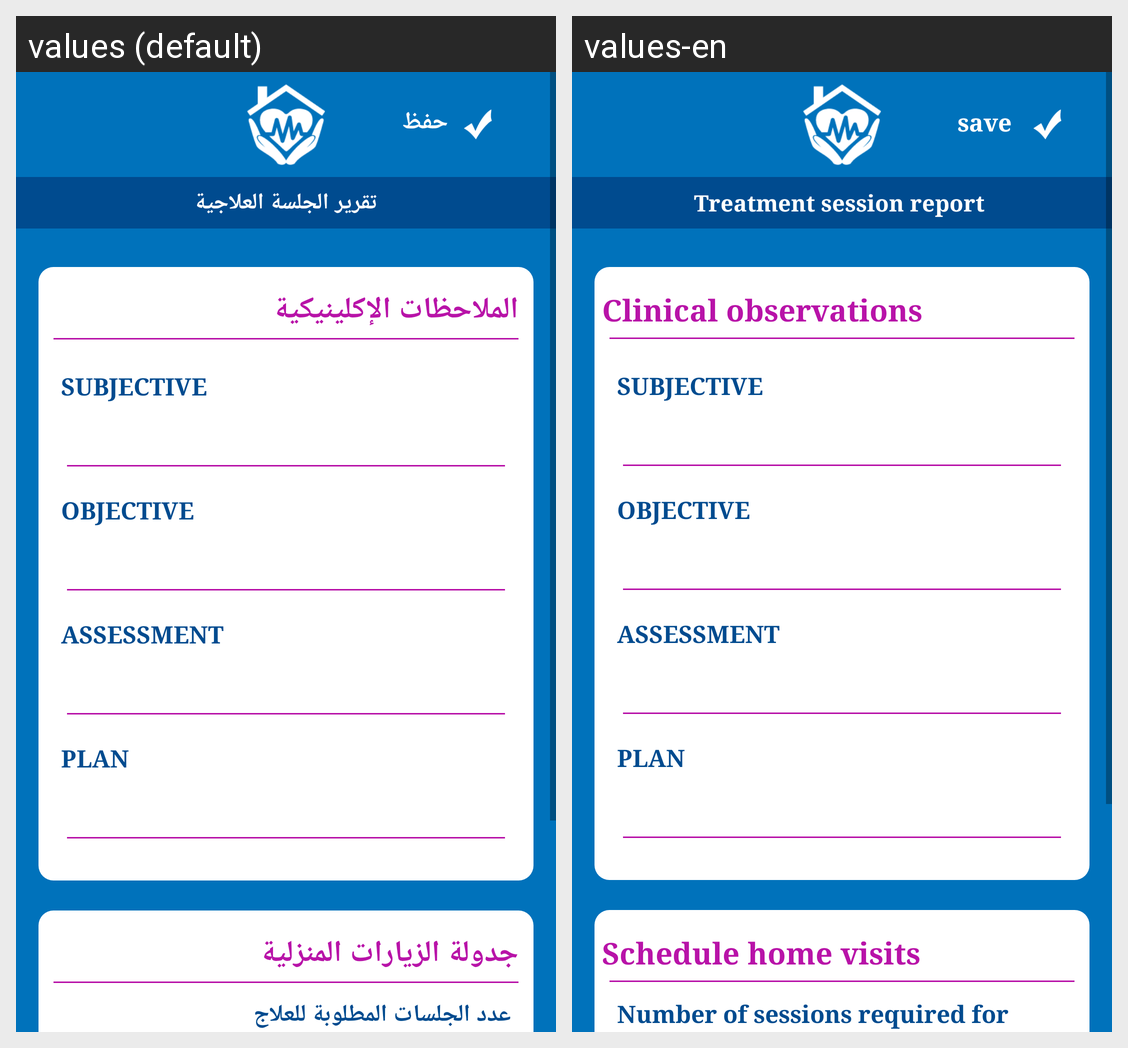

The same Android screen rendered under two of its app's locales, left to right. List the strings drawn on it with the default value and each locale's translation.
Android screen res/layout/activity_treatment_session_report.xml rendered under 2 locales, left to right: values (default), values-en. Device: Nexus 5 (rendered at 1080×1920; each locale shown at half size, 540×960, under a caption strip naming it); theme AppThemeWithNoActionBar.
Strings drawn on this screen, with the default value and each locale's value (text and hints the layout hard-codes, and strings that could not be matched under every locale, appear in the picture but are not listed):

save
  values: حفظ
  values-en: save 

treatment_session_report
  values: تقرير الجلسة العلاجية
  values-en: Treatment session report 

mechanical_notes
  values: الملاحظات الإكلينيكية
  values-en: Clinical observations 

home_visit_table
  values: جدولة الزيارات المنزلية
  values-en: Schedule home visits 

number_of_sessions
  values: عدد الجلسات المطلوبة للعلاج
  values-en: Number of sessions required for treatment
